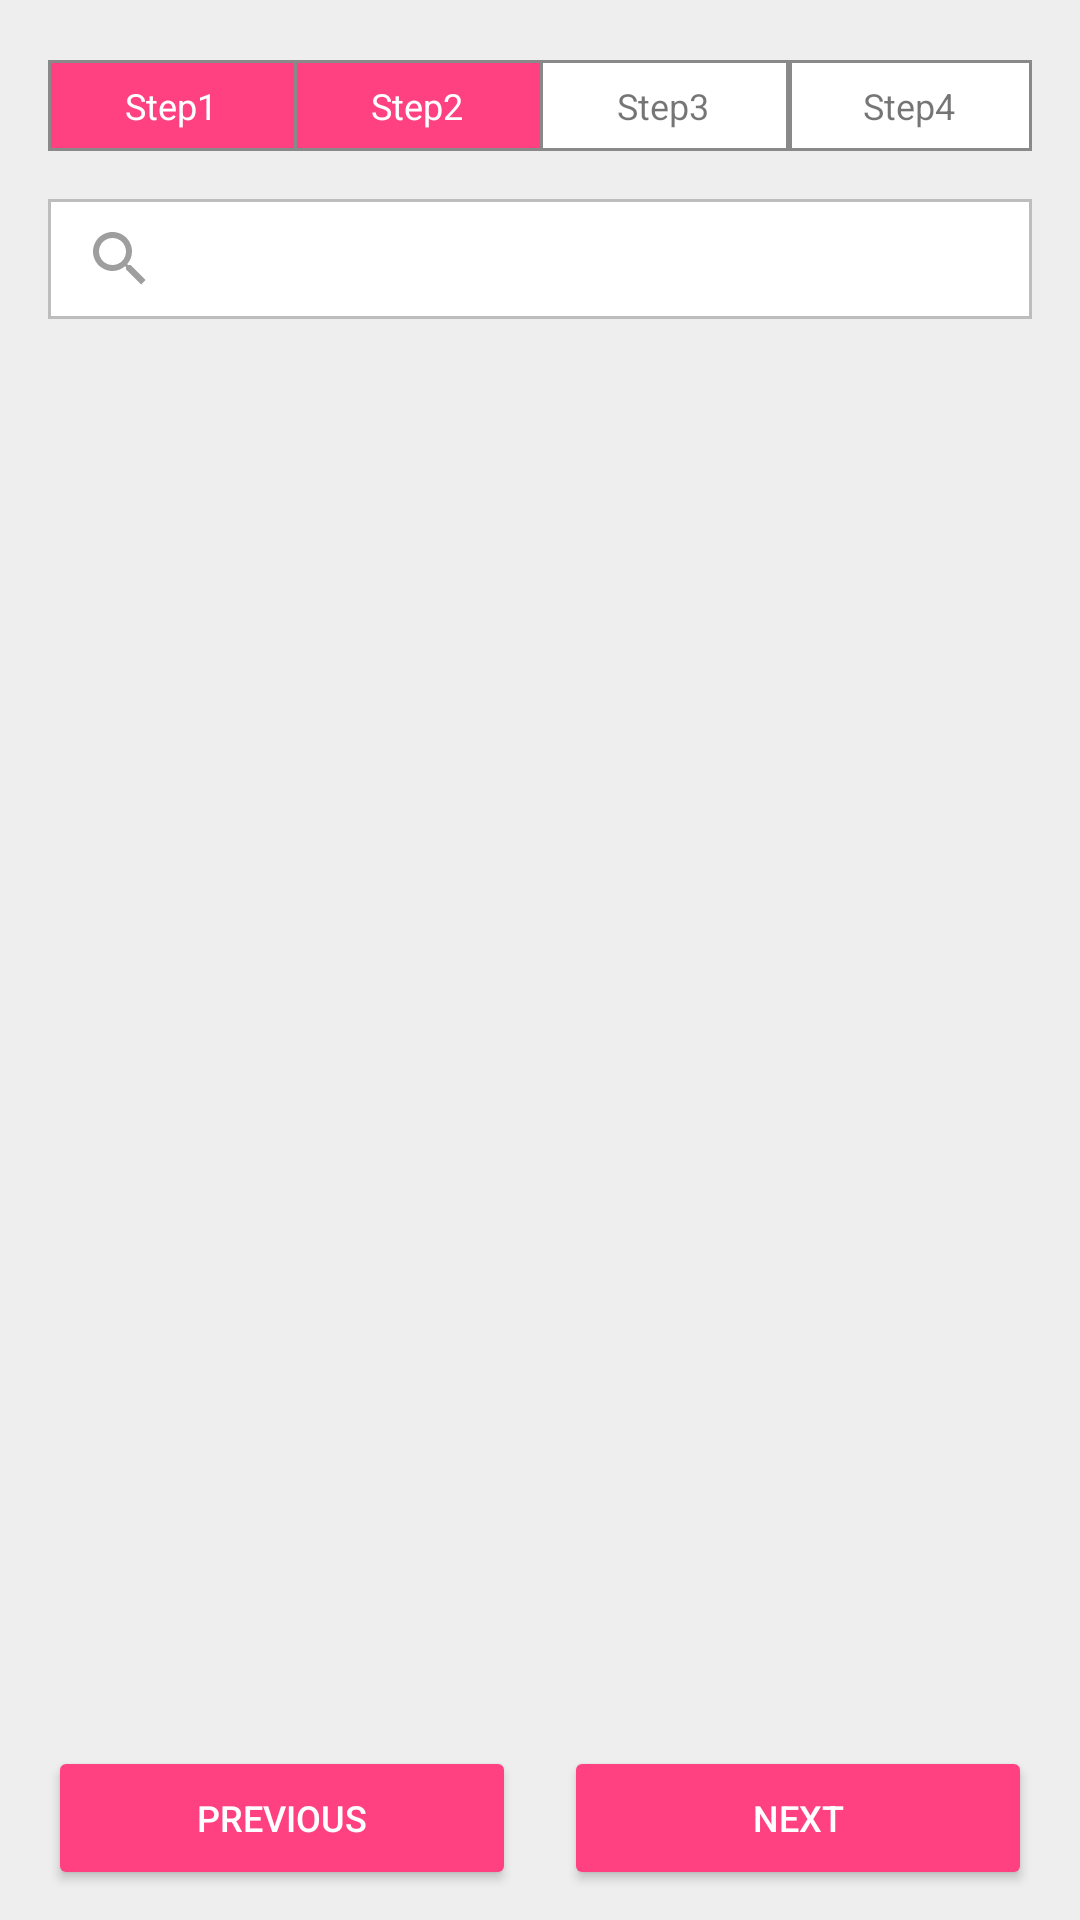

Reconstruct the res/layout file that produces this screen, plus the resources it refers to.
<!-- AndroidManifest.xml: application theme AppTheme.NoActionBar -->
<!-- res/layout/second_steps.xml -->
<?xml version="1.0" encoding="utf-8"?>
<RelativeLayout xmlns:android="http://schemas.android.com/apk/res/android"
    android:layout_width="match_parent"
    android:layout_height="match_parent"
    xmlns:app="http://schemas.android.com/apk/res-auto"
    android:paddingLeft="@dimen/activity_vertical_margin"
    android:paddingRight="@dimen/activity_vertical_margin"
    android:paddingTop="10dp"
    android:paddingBottom="10dp">

        <include
            android:id="@id/id_include_steps"
            android:layout_width="match_parent"
            android:layout_height="wrap_content"
            layout="@layout/steps_second"/>

    <android.support.v7.widget.SearchView
        android:id="@id/id_search_view"
        android:layout_width="match_parent"
        android:layout_height="40dp"
        android:background="@drawable/search_background"
        android:textSize="4sp"
        app:theme="@style/SearchViewTheme"
        android:layout_below="@id/id_include_steps"
        android:layout_marginTop="16dp">
    </android.support.v7.widget.SearchView>

    <android.support.v7.widget.RecyclerView
        android:id="@id/id_recyleview"
        android:layout_width="match_parent"
        android:layout_height="match_parent"
        android:layout_below="@id/id_search_view"
        android:layout_above="@id/id_prev_btn_steps_two"
        android:clipToPadding="false"
        android:layout_marginTop="@dimen/activity_vertical_margin">

    </android.support.v7.widget.RecyclerView>


   <TextView
       android:id="@id/id_seperator"
       android:layout_width="16dp"
       android:layout_height="1dp"
       android:visibility="invisible"
       android:layout_alignParentBottom="true"
       android:layout_centerHorizontal="true">
   </TextView>

    <android.support.v7.widget.AppCompatButton
        android:id="@id/id_prev_btn_steps_two"
        android:layout_width="match_parent"
        android:layout_height="wrap_content"
        android:layout_toLeftOf="@id/id_seperator"
        android:text="@string/prv_btn"
        android:textSize="12sp"
        android:layout_alignParentBottom="true"/>

    <android.support.v7.widget.AppCompatButton
        android:id="@id/id_next_btn_steps_two"
        android:layout_width="match_parent"
        android:layout_height="wrap_content"
        android:layout_toRightOf="@id/id_seperator"
        android:text="@string/next_btn"
        android:textSize="12sp"
        android:layout_alignParentBottom="true"/>

</RelativeLayout>
<!-- res/layout/steps_second.xml (included above) -->
<?xml version="1.0" encoding="utf-8"?>
<LinearLayout xmlns:android="http://schemas.android.com/apk/res/android"
    android:orientation="horizontal"
    android:layout_width="match_parent"
    android:layout_height="match_parent"
    android:paddingTop="10dp"
    android:weightSum="4">

    <TextView
        android:layout_width="0dp"
        android:layout_height="wrap_content"
        android:text="Step1"
        android:padding="7dp"
        android:background="@drawable/steps_accent_drawable"
        android:textColor="@android:color/white"
        android:gravity="center"
        android:textSize="12sp"
        android:layout_weight="1"/>

    <TextView
        android:layout_width="0dp"
        android:layout_height="wrap_content"
        android:background="@drawable/steps_accent_drawable"
        android:textColor="@android:color/white"
        android:padding="7dp"
        android:text="Step2"
        android:gravity="center"
        android:textSize="12sp"
        android:layout_weight="1"/>

    <TextView
        android:layout_width="0dp"
        android:layout_height="wrap_content"
        android:background="@drawable/steps_second_drawable"
        android:padding="7dp"
        android:text="Step3"
        android:gravity="center"
        android:textSize="12sp"
        android:layout_weight="1"/>

    <TextView
        android:layout_width="0dp"
        android:layout_height="wrap_content"
        android:background="@drawable/steps_drawable"
        android:padding="7dp"
        android:text="Step4"
        android:gravity="center"
        android:textSize="12sp"
        android:layout_weight="1"/>

</LinearLayout>
<!-- resources referenced by this layout -->
<resources>
  <dimen name="activity_vertical_margin">16dp</dimen>
  <!-- drawable search_background (drawable) -->
  <?xml version="1.0" encoding="UTF-8"?>
  <shape xmlns:android="http://schemas.android.com/apk/res/android"
      android:shape="rectangle" >
      <solid android:color="#FFFFFF" />
      <stroke
          android:width="1dp"
          android:color="#BDBDBD" />
  </shape>
  <!-- drawable steps_accent_drawable (drawable) -->
  <layer-list xmlns:android="http://schemas.android.com/apk/res/android">
      
      <item>
          <shape>
              <padding android:left="0dp" android:top="1dp" android:right="0dp" android:bottom="0dp"/>
              <solid android:color="#898989" />
          </shape>
      </item>
  
      <item>
          <shape>
              <padding android:left="1dp" android:top="0dp" android:right="0dp" android:bottom="0dp"/>
              <solid android:color="#898989" />
          </shape>
      </item>
  
      <item>
          <shape>
              <padding android:left="0dp" android:top="0dp" android:right="0dp" android:bottom="1dp"/>
              <solid android:color="#898989" />
          </shape>
      </item>
      
      <item>
          <shape>
              <solid android:color="@color/colorAccent" />
          </shape>
      </item>
  </layer-list>
  <!-- drawable steps_drawable (drawable) -->
  <layer-list xmlns:android="http://schemas.android.com/apk/res/android">
      
      <item>
          <shape>
              <padding android:left="0dp" android:top="1dp" android:right="0dp" android:bottom="0dp"/>
              <solid android:color="#898989" />
          </shape>
      </item>
  
      <item>
          <shape>
              <padding android:left="1dp" android:top="0dp" android:right="0dp" android:bottom="0dp"/>
              <solid android:color="#898989" />
          </shape>
      </item>
  
      <item>
          <shape>
              <padding android:left="0dp" android:top="0dp" android:right="0dp" android:bottom="1dp"/>
              <solid android:color="#898989" />
          </shape>
      </item>
  
      <item>
          <shape>
              <padding android:left="1dp" android:top="0dp" android:right="1dp" android:bottom="0dp"/>
              <solid android:color="#898989" />
          </shape>
      </item>
      
      <item>
          <shape>
              <solid android:color="@android:color/white" />
          </shape>
  
  
      </item>
  </layer-list>
  <!-- drawable steps_second_drawable (drawable) -->
  <layer-list xmlns:android="http://schemas.android.com/apk/res/android">
      
      <item>
          <shape>
              <padding android:left="0dp" android:top="1dp" android:right="0dp" android:bottom="0dp"/>
              <solid android:color="#898989" />
          </shape>
      </item>
  
      <item>
          <shape>
              <padding android:left="1dp" android:top="0dp" android:right="0dp" android:bottom="0dp"/>
              <solid android:color="#898989" />
          </shape>
      </item>
  
      <item>
          <shape>
              <padding android:left="0dp" android:top="0dp" android:right="0dp" android:bottom="1dp"/>
              <solid android:color="#898989" />
          </shape>
      </item>
      
      <item>
          <shape>
              <solid android:color="@android:color/white" />
          </shape>
      </item>
  </layer-list>
  <string name="next_btn">Next</string>
  <string name="prv_btn">Previous</string>
  <style name="SearchViewTheme">
          <item name="colorControlActivated">@color/gray_500</item>
          <item name="colorControlNormal">@color/gray_500</item>
          <item name="queryBackground">@android:color/transparent</item>
          <item name="android:inputType">textCapSentences</item>
          <item name="submitBackground">@android:color/transparent</item>
          <item name="android:textSize">14sp</item>
      </style>
  <style name="AppTheme.NoActionBar">
          <item name="windowActionBar">false</item>
          <item name="windowNoTitle">true</item>
      </style>
  <color name="colorAccent">#FF4081</color>
  <color name="gray_500">#9E9E9E</color>
</resources>
